Labelled photos from "Machine_Learning", an image-classification folder in imurbi/Machine_Learning. The possible labels are: helipad, no helipad.

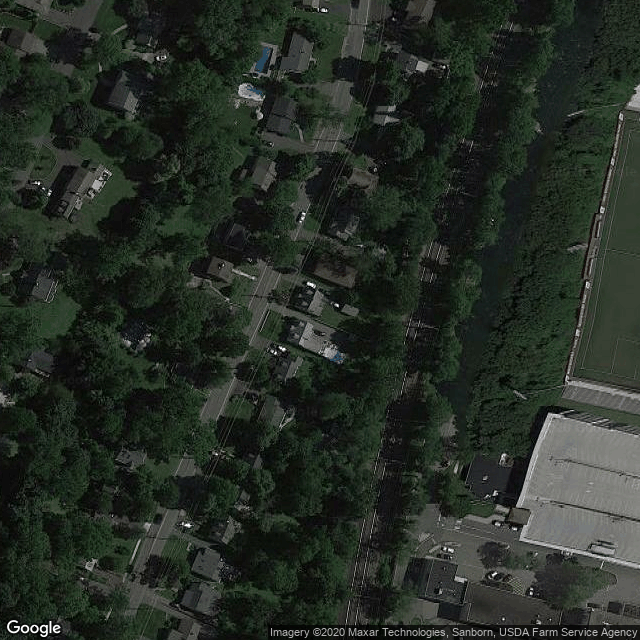
Label: no helipad

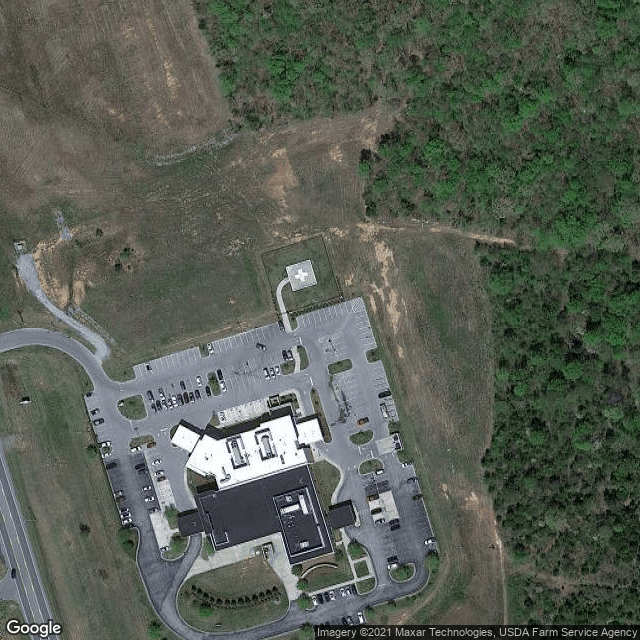
Label: helipad

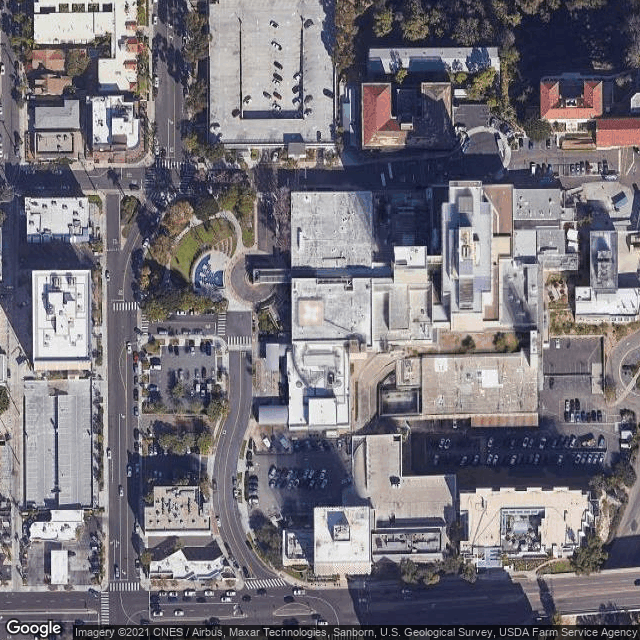
Label: helipad

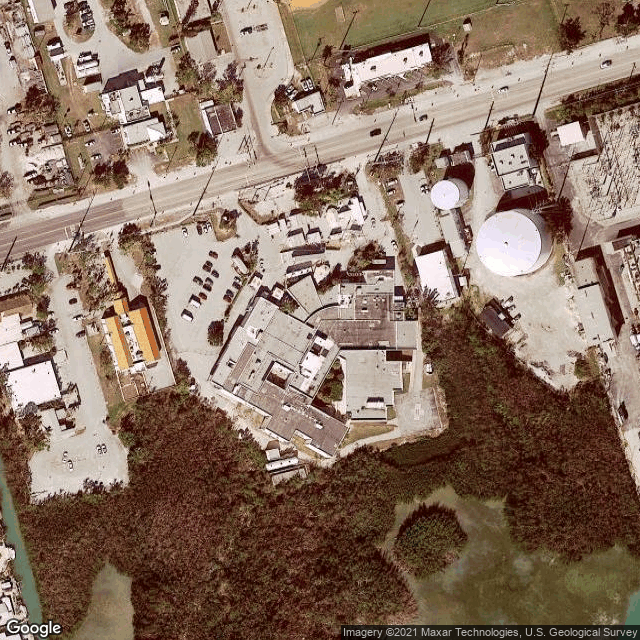
Label: helipad

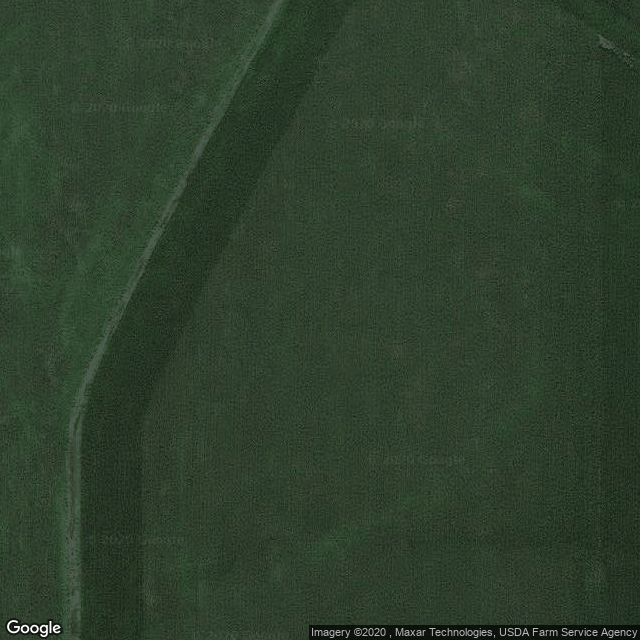
Label: no helipad

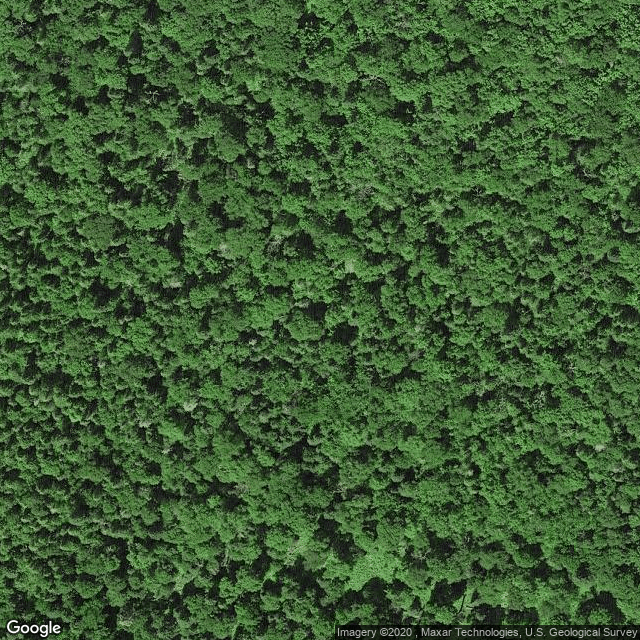
Label: no helipad
